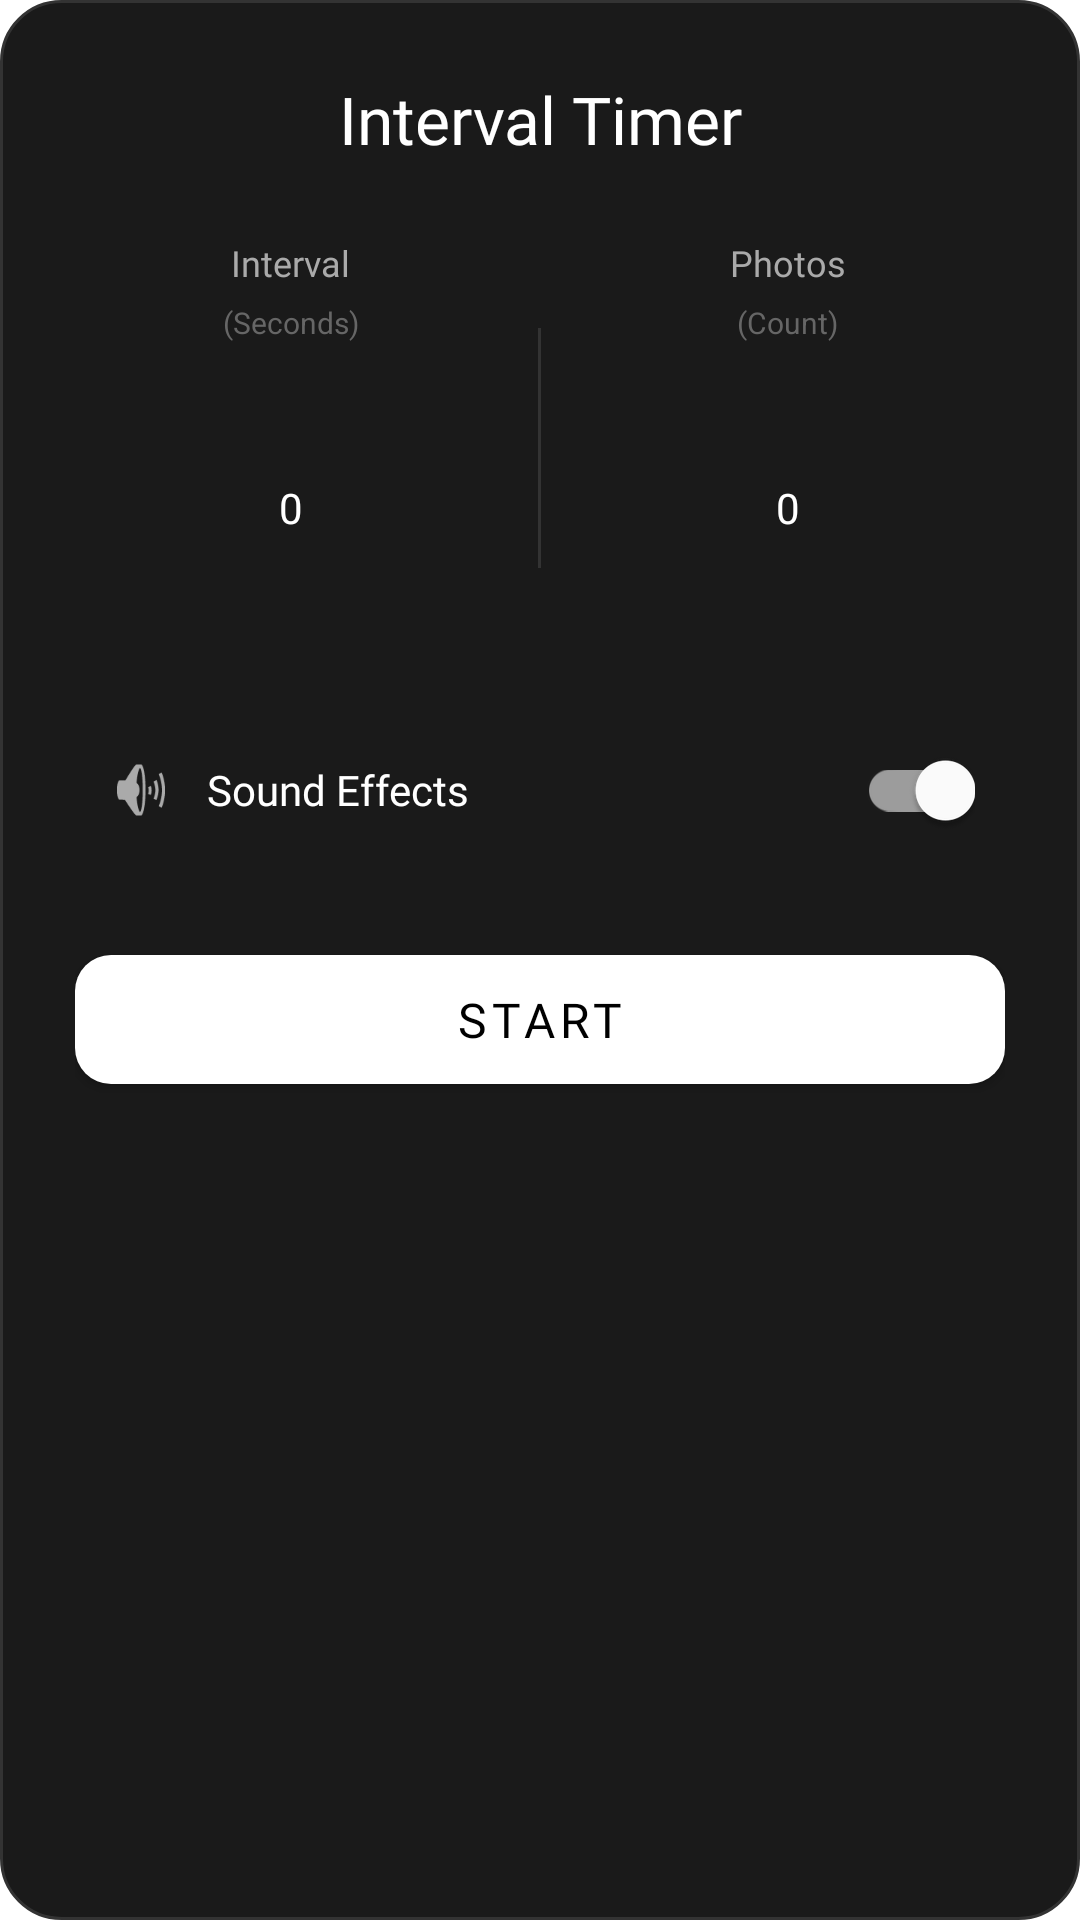

Reconstruct the res/layout file that produces this screen, plus the resources it refers to.
<!-- AndroidManifest.xml: application theme Theme.HeyCam -->
<!-- res/layout/dialog_interval_timer.xml -->
<?xml version="1.0" encoding="utf-8"?>
<LinearLayout xmlns:android="http://schemas.android.com/apk/res/android"
    xmlns:app="http://schemas.android.com/apk/res-auto"
    android:layout_width="300dp"
    android:layout_height="wrap_content"
    android:orientation="vertical"
    android:padding="25dp"
    android:background="@drawable/bg_dialog_rounded"
    android:theme="@style/ThemeOverlay.AppCompat.Dark">

    
    <TextView
        android:layout_width="match_parent"
        android:layout_height="wrap_content"
        android:text="Interval Timer"
        android:textColor="@android:color/white"
        android:textSize="22sp"
        android:fontFamily="@font/productsans_bold"
        android:gravity="center"
        android:layout_marginBottom="25dp"/>

    <LinearLayout
        android:layout_width="match_parent"
        android:layout_height="wrap_content"
        android:orientation="horizontal"
        android:gravity="center">

        
        <LinearLayout
            android:layout_width="0dp"
            android:layout_height="wrap_content"
            android:layout_weight="1"
            android:orientation="vertical"
            android:gravity="center">

            <TextView
                android:layout_width="wrap_content"
                android:layout_height="wrap_content"
                android:text="Interval"
                android:fontFamily="@font/productsans_bold"
                android:textColor="#AAAAAA"
                android:textSize="12sp"
                android:layout_marginBottom="5dp"/>

            <TextView
                android:layout_width="wrap_content"
                android:layout_height="wrap_content"
                android:text="(Seconds)"
                android:textColor="#666666"
                android:textSize="10sp"
                android:layout_marginBottom="5dp"/>

            <NumberPicker
                android:id="@+id/picker_seconds"
                android:layout_width="wrap_content"
                android:layout_height="100dp"
                android:selectionDividerHeight="0dp"/>
        </LinearLayout>

        
        <View
            android:layout_width="1dp"
            android:layout_height="80dp"
            android:background="#333333"
            android:layout_marginHorizontal="10dp"/>

        
        <LinearLayout
            android:layout_width="0dp"
            android:layout_height="wrap_content"
            android:layout_weight="1"
            android:orientation="vertical"
            android:gravity="center">

            <TextView
                android:layout_width="wrap_content"
                android:layout_height="wrap_content"
                android:text="Photos"
                android:fontFamily="@font/productsans_bold"
                android:textColor="#AAAAAA"
                android:textSize="12sp"
                android:layout_marginBottom="5dp"/>

            <TextView
                android:layout_width="wrap_content"
                android:layout_height="wrap_content"
                android:text="(Count)"
                android:textColor="#666666"
                android:textSize="10sp"
                android:layout_marginBottom="5dp"/>

            <NumberPicker
                android:id="@+id/picker_count"
                android:layout_width="wrap_content"
                android:layout_height="100dp"
                android:selectionDividerHeight="0dp"/>
        </LinearLayout>
    </LinearLayout>

    
    <LinearLayout
        android:layout_width="match_parent"
        android:layout_height="wrap_content"
        android:orientation="horizontal"
        android:gravity="center_vertical"
        android:layout_marginTop="20dp"
        android:paddingHorizontal="10dp">

        <ImageView
            android:layout_width="24dp"
            android:layout_height="24dp"
            android:src="@android:drawable/ic_lock_silent_mode_off"
            app:tint="#AAAAAA"/>
        

        <TextView
            android:layout_width="0dp"
            android:layout_height="wrap_content"
            android:layout_weight="1"
            android:text="Sound Effects"
            android:textColor="#FFFFFF"
            android:textSize="14sp"
            android:fontFamily="@font/productsans_bold"
            android:layout_marginStart="10dp"/>

        
        <androidx.appcompat.widget.SwitchCompat
            android:id="@+id/switch_sound"
            android:layout_width="wrap_content"
            android:layout_height="wrap_content"
            android:checked="true"
            android:text=""
            android:textOn=""
            android:textOff=""
            app:showText="false"
            app:thumbTint="@android:color/white"
            app:trackTint="#90FFFFFF"/>
        

    </LinearLayout>

    
    <com.google.android.material.button.MaterialButton
        android:id="@+id/btn_start_timer"
        android:layout_width="match_parent"
        android:layout_height="55dp"
        android:text="START"
        android:textColor="@android:color/black"
        android:textSize="16sp"
        android:fontFamily="@font/productsans_bold"
        android:letterSpacing="0.1"
        android:layout_marginTop="25dp"
        app:backgroundTint="@android:color/white"
        app:cornerRadius="12dp"/>

</LinearLayout>
<!-- resources referenced by this layout -->
<resources>
  <!-- drawable bg_dialog_rounded (drawable) -->
  <?xml version="1.0" encoding="utf-8"?>
  <shape xmlns:android="http://schemas.android.com/apk/res/android">
      
      <solid android:color="#1A1A1A" />
  
      
      <corners android:radius="20dp" />
  
      
      <stroke android:width="1dp" android:color="#333333" />
  </shape>
  <style name="Theme.HeyCam" parent="Theme.MaterialComponents.DayNight.NoActionBar">    </style>
</resources>
